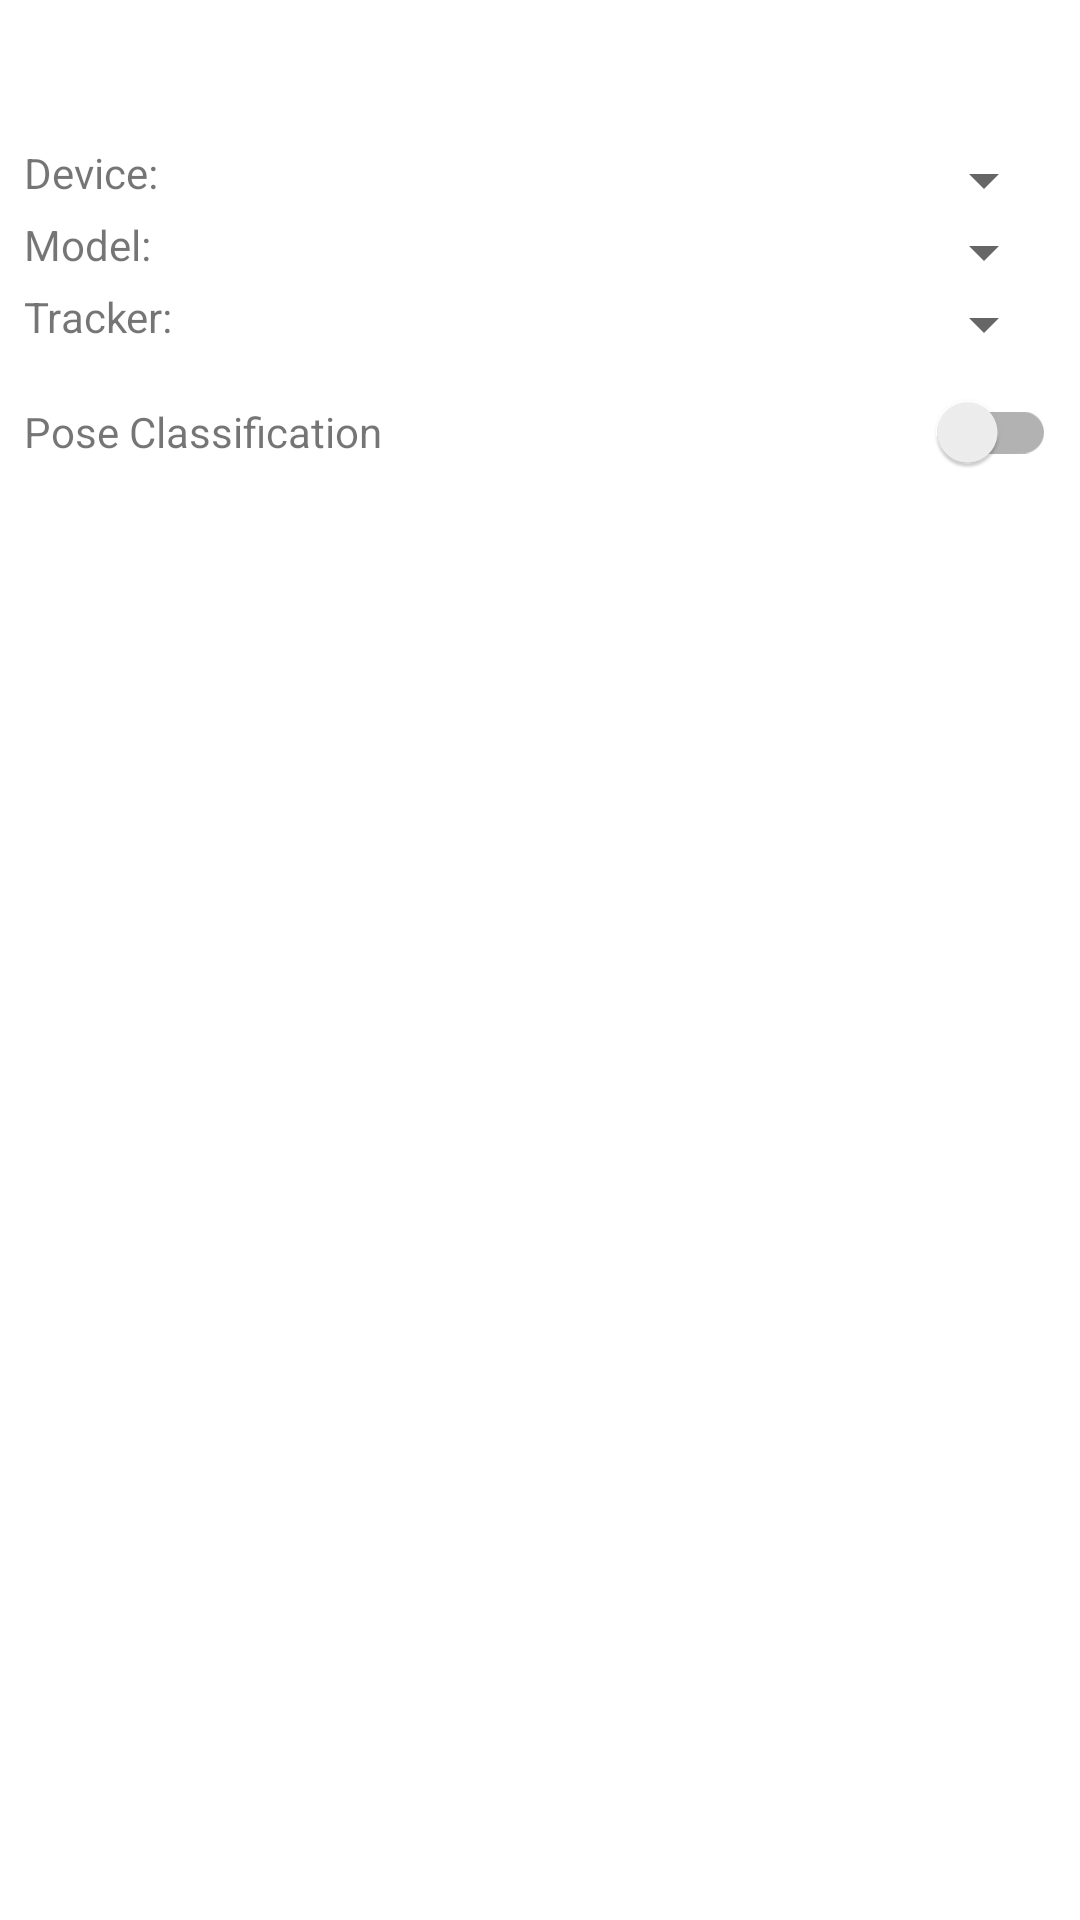

Produce the Android XML layout that renders to this screen, including the resource entries it uses.
<!-- AndroidManifest.xml: fallback theme Theme.MaterialComponents.DayNight.NoActionBar -->
<!-- res/layout/bottom_sheet_layout.xml -->
<?xml version="1.0" encoding="utf-8"?>
<androidx.appcompat.widget.LinearLayoutCompat xmlns:android="http://schemas.android.com/apk/res/android"
    xmlns:app="http://schemas.android.com/apk/res-auto"
    xmlns:tools="http://schemas.android.com/tools"
    android:id="@+id/bottom_sheet"
    android:layout_width="match_parent"
    android:layout_height="wrap_content"
    android:layout_margin="8dp"
    android:background="@drawable/rounded_edge"
    android:orientation="vertical"
    android:paddingStart="8dp"
    android:paddingTop="10dp"
    android:paddingEnd="8dp"
    android:paddingBottom="16dp"
    app:behavior_hideable="false"
    app:behavior_peekHeight="36dp"
    app:layout_behavior="com.google.android.material.bottomsheet.BottomSheetBehavior"
    tools:showIn="@layout/activity_main">

    <ImageView
        android:id="@+id/bottom_sheet_arrow"
        android:layout_width="wrap_content"
        android:layout_height="wrap_content"
        android:layout_gravity="center"
        android:contentDescription="@null"
        android:src="@drawable/icn_chevron_up" />

    <TextView
        android:id="@+id/tvFps"
        android:layout_width="match_parent"
        android:layout_height="wrap_content" />

    <TextView
        android:id="@+id/tvScore"
        android:layout_width="match_parent"
        android:layout_height="wrap_content" />

    <LinearLayout
        android:layout_width="match_parent"
        android:layout_height="wrap_content"
        android:orientation="horizontal">

        <TextView
            android:layout_width="wrap_content"
            android:layout_height="wrap_content"
            android:text="@string/tfe_pe_tv_device" />

        <Spinner
            android:id="@+id/spnDevice"
            android:layout_width="match_parent"
            android:layout_height="wrap_content" />
    </LinearLayout>

    <LinearLayout
        android:layout_width="match_parent"
        android:layout_height="wrap_content"
        android:orientation="horizontal">

        <TextView
            android:layout_width="wrap_content"
            android:layout_height="wrap_content"
            android:text="@string/tfe_pe_tv_model" />

        <Spinner
            android:id="@+id/spnModel"
            android:layout_width="match_parent"
            android:layout_height="wrap_content" />
    </LinearLayout>

    <LinearLayout
        android:id="@+id/vTrackerOption"
        android:layout_width="match_parent"
        android:layout_height="wrap_content"
        android:orientation="horizontal">

        <TextView
            android:layout_width="wrap_content"
            android:layout_height="wrap_content"
            android:text="@string/tfe_pe_tv_tracking" />

        <Spinner
            android:id="@+id/spnTracker"
            android:layout_width="match_parent"
            android:layout_height="wrap_content" />
    </LinearLayout>

    <RelativeLayout
        android:id="@+id/vClassificationOption"
        android:layout_width="match_parent"
        android:layout_height="wrap_content"
        android:orientation="horizontal">

        <TextView
            android:layout_width="match_parent"
            android:layout_height="wrap_content"
            android:layout_centerVertical="true"
            android:layout_toStartOf="@id/swPoseClassification"
            android:text="@string/tfe_pe_tv_pose_classification" />

        <androidx.appcompat.widget.SwitchCompat
            android:id="@+id/swPoseClassification"
            android:layout_width="wrap_content"
            android:layout_height="wrap_content"
            android:layout_alignParentEnd="true" />
    </RelativeLayout>

    <TextView
        android:id="@+id/tvClassificationValue1"
        android:layout_width="match_parent"
        android:layout_height="wrap_content"
        android:visibility="gone" />

    <TextView
        android:id="@+id/tvClassificationValue2"
        android:layout_width="match_parent"
        android:layout_height="wrap_content"
        android:visibility="gone" />

    <TextView
        android:id="@+id/tvClassificationValue3"
        android:layout_width="match_parent"
        android:layout_height="wrap_content"
        android:visibility="gone" />
</androidx.appcompat.widget.LinearLayoutCompat>
<!-- res/layout/activity_main.xml (included above) -->
<?xml version="1.0" encoding="utf-8"?>
<RelativeLayout xmlns:android="http://schemas.android.com/apk/res/android"
    xmlns:tools="http://schemas.android.com/tools"
    android:id="@+id/main_layout"
    android:layout_width="match_parent"
    android:layout_height="match_parent"
    android:fitsSystemWindows="true"
    android:background="#5885FB"
    tools:context=".MainActivity">

    <SurfaceView
        android:id="@+id/surfaceView"
        android:layout_width="match_parent"
        android:layout_height="match_parent" />

    <TextView
        android:id="@+id/tvFps"
        android:layout_width="wrap_content"
        android:layout_height="wrap_content"
        android:layout_marginStart="16dp"
        android:layout_marginTop="8dp"
        android:background="#80000000"
        android:padding="8dp"
        android:layout_alignParentStart="true"
        android:textColor="@android:color/white"
        tools:text="FPS: 30"
        />
    <TextView
        android:id="@+id/tvScore"
        android:layout_below="@id/tvFps"
        android:layout_marginStart="16dp"
        android:layout_marginTop="8dp"
        android:background="#80000000"
        android:padding="8dp"
        android:layout_width="wrap_content"
        android:layout_height="wrap_content"
        android:layout_alignParentStart="true"
        android:textColor="@android:color/white"
        tools:text="Score: 0.95"
        />


    
    <View
        android:id="@+id/top_bar"
        android:layout_width="320dp"
        android:layout_height="30dp"
        android:layout_alignParentTop="true"
        android:layout_centerHorizontal="true"
        android:layout_marginTop="20dp"
        android:background="@drawable/rounded_button_bg" />
    
    <TextView
        android:id="@+id/right_bar"
        android:layout_width="30dp"
        android:layout_height="640dp"
        android:layout_marginRight="10dp"
        android:layout_centerVertical="true"
        android:layout_alignParentEnd="true"
        android:background="@drawable/rounded_button_bg"
        android:gravity="center_vertical|center_horizontal"
        android:textColor="#FFFFFF" />
    
    <View
        android:id="@+id/top_circle"
        android:layout_width="20dp"
        android:layout_height="20dp"
        android:layout_alignTop="@id/top_bar"
        android:layout_marginTop="5dp"
        android:layout_marginStart="0dp"
        android:layout_marginLeft="0dp"
        android:background="@drawable/circle_shape"
        android:layout_alignParentStart="true" />

    
    <View
        android:id="@+id/right_circle"
        android:layout_width="20dp"
        android:layout_height="20dp"
        android:layout_alignStart="@id/right_bar"
        android:layout_marginStart="5dp"
        android:layout_alignTop="@id/right_bar"
        android:background="@drawable/circle_shape" />

    <TextView
        android:id="@+id/instructionText"
        android:layout_width="wrap_content"
        android:layout_height="wrap_content"
        android:layout_above="@id/btnShot"
        android:layout_centerHorizontal="true"
        android:layout_marginBottom="16dp"
        android:background="@drawable/instruction_bg"
        android:padding="12dp"
        android:text="전신 촬영을 위해 카메라 각도를 조정하세요"
        android:textColor="@android:color/white"
        android:textSize="16sp" />

    <Button
        android:id="@+id/btnShot"
        android:layout_width="wrap_content"
        android:layout_height="wrap_content"
        android:layout_alignParentBottom="true"
        android:layout_centerHorizontal="true"
        android:layout_marginBottom="32dp"
        android:background="@drawable/rounded_button_bg"
        android:paddingStart="60dp"
        android:paddingEnd="60dp"
        android:paddingTop="16dp"
        android:paddingBottom="16dp"
        android:text="정면 촬영"
        android:textColor="@android:color/white"
        android:textSize="18sp"
        android:textAllCaps="false"/>

</RelativeLayout>
<!-- resources referenced by this layout -->
<resources>
  <!-- drawable rounded_button_bg (drawable) -->
  <?xml version="1.0" encoding="utf-8"?>
  <shape xmlns:android="http://schemas.android.com/apk/res/android"
      android:shape="rectangle">
      <solid android:color="#3027B6" />
      <corners android:radius="50dp" />
  </shape>
  <string name="tfe_pe_tv_device">Device: </string>
  <string name="tfe_pe_tv_model">Model: </string>
  <string name="tfe_pe_tv_pose_classification">Pose Classification</string>
  <string name="tfe_pe_tv_tracking">Tracker: </string>
</resources>
